Run: headless pygame with SDL's dummy video driver; simulated clock (each Clock.tick advances the game by its frame time, no real sleeping); random seed 0; keys injected as events and as key.get_pressed() state; no mouse input.
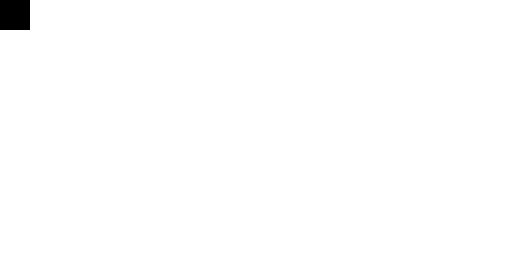
Frame 1 of 4 · flips 1–60 · no input
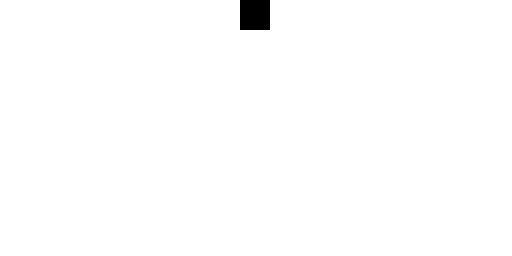
Frame 2 of 4 · flips 61–180 · tapped SPACE, RETURN · held RIGHT (→), D
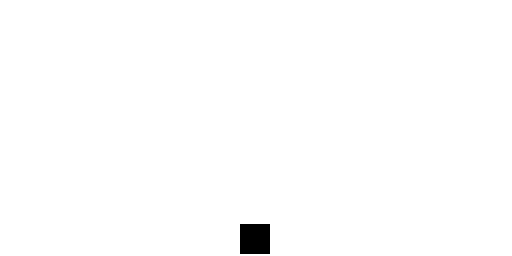
Frame 3 of 4 · flips 181–300 · held DOWN (↓), S
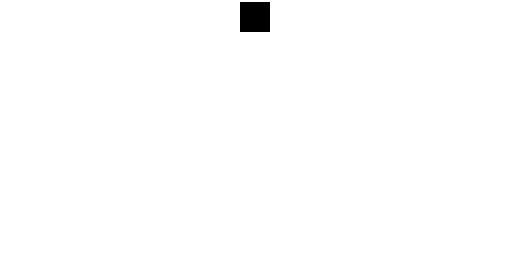
Frame 4 of 4 · flips 301–420 · held LEFT (←), A, UP (↑), W

The pygame program that drew these frames:

import pygame
import sys

# 初始化圖形環境
pygame.init()
SCREEN_WIDTH, SCREEN_HEIGHT = 512, 256 # 模擬 Hack 螢幕解析度
screen = pygame.display.set_mode((SCREEN_WIDTH, SCREEN_HEIGHT))
clock = pygame.time.Clock()

class Square:
    def __init__(self, x, y, size):
        self.x, self.y = x, y
        self.size = size

    def draw(self, color):
        pygame.draw.rect(screen, color, (self.x, self.y, self.size, self.size))

    def inc_size(self):
        if (self.y + self.size < SCREEN_HEIGHT - 2) and (self.x + self.size < SCREEN_WIDTH - 2):
            self.size += 2

    def dec_size(self):
        if self.size > 2:
            self.size -= 2

    def move(self, direction):
        if direction == 1 and self.y > 2: # Up
            self.y -= 2
        elif direction == 2 and self.y + self.size < SCREEN_HEIGHT - 2: # Down
            self.y += 2
        elif direction == 3 and self.x > 2: # Left
            self.x -= 2
        elif direction == 4 and self.x + self.size < SCREEN_WIDTH - 2: # Right
            self.x += 2

class SquareGame:
    def __init__(self):
        self.square = Square(0, 0, 30)
        self.direction = 0 # 0=none, 1=up, 2=down, 3=left, 4=right
        self.exit = False

    def run(self):
        while not self.exit:
            screen.fill((255, 255, 255)) # 背景設為白色
            
            for event in pygame.event.get():
                if event.type == pygame.QUIT:
                    sys.exit()
                
                if event.type == pygame.KEYDOWN:
                    key = event.key
                    if key == pygame.K_q: self.exit = True
                    elif key == pygame.K_z: self.square.dec_size()
                    elif key == pygame.K_x: self.square.inc_size()
                    elif key == pygame.K_UP: self.direction = 1
                    elif key == pygame.K_DOWN: self.direction = 2
                    elif key == pygame.K_LEFT: self.direction = 3
                    elif key == pygame.K_RIGHT: self.direction = 4

            # 執行移動邏輯
            self.square.move(self.direction)
            
            # 繪製正方形 (黑色)
            self.square.draw((0, 0, 0))
            
            pygame.display.flip()
            clock.tick(60) # 限制運行速度

if __name__ == "__main__":
    game = SquareGame()
    game.run()
